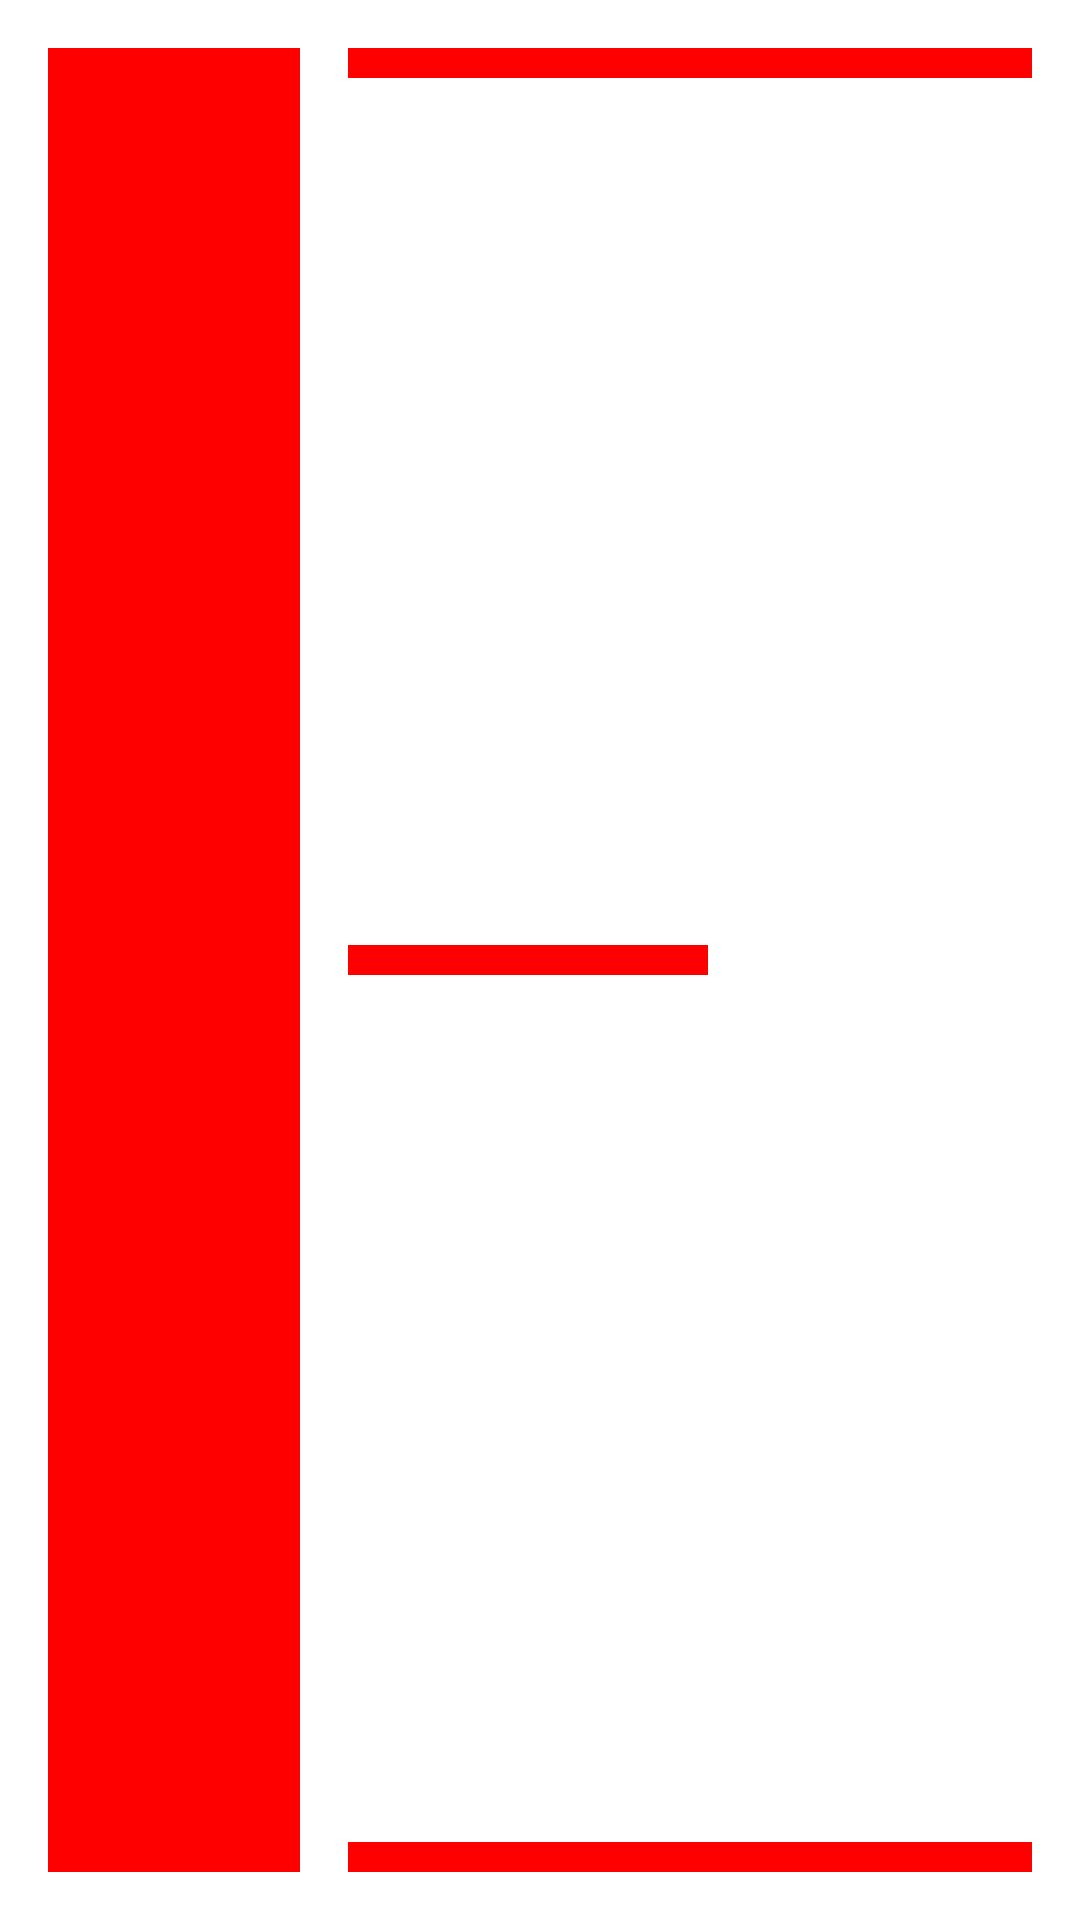

Layout XML and referenced resources for this Android screen:
<!-- AndroidManifest.xml: application theme Theme.TsmBottomSheetDialog -->
<!-- res/layout/text_skeleton_item.xml -->
<?xml version="1.0" encoding="utf-8"?>
<LinearLayout xmlns:android="http://schemas.android.com/apk/res/android"
    android:layout_width="match_parent"
    android:layout_height="100dp"
    android:layout_marginBottom="8dp"
    android:layout_marginLeft="16dp"
    android:layout_marginRight="16dp"
    android:layout_marginTop="8dp"
    android:background="@android:color/white"
    android:orientation="horizontal"
    >

    <View
        android:layout_width="84dp"
        android:layout_height="match_parent"
        android:layout_marginBottom="16dp"
        android:layout_marginEnd="8dp"
        android:layout_marginLeft="16dp"
        android:layout_marginRight="8dp"
        android:layout_marginStart="16dp"
        android:layout_marginTop="16dp"
        android:background="#f00" />

    <RelativeLayout
        android:layout_width="match_parent"
        android:layout_height="match_parent"
        android:layout_marginBottom="16dp"
        android:layout_marginEnd="16dp"
        android:layout_marginLeft="8dp"
        android:layout_marginRight="16dp"
        android:layout_marginStart="8dp"
        android:layout_marginTop="16dp"
        android:orientation="vertical">

        <View
            android:layout_width="match_parent"
            android:layout_height="10dp"
            android:background="#f00" />

        <View
            android:layout_width="120dp"
            android:layout_height="10dp"
            android:layout_centerVertical="true"
            android:background="#f00" />

        <View
            android:layout_width="match_parent"
            android:layout_height="10dp"
            android:layout_alignParentBottom="true"
            android:background="#f00" />


    </RelativeLayout>

</LinearLayout>
<!-- resources referenced by this layout -->
<resources>
  <style name="Theme.TsmBottomSheetDialog" parent="Theme.MaterialComponents.DayNight.NoActionBar">
          
          <item name="colorPrimary">@color/purple_500</item>
          <item name="colorPrimaryVariant">@color/purple_700</item>
          <item name="colorOnPrimary">@color/white</item>
          
          <item name="colorSecondary">@color/teal_200</item>
          <item name="colorSecondaryVariant">@color/teal_700</item>
          <item name="colorOnSecondary">@color/black</item>
          
          <item name="android:statusBarColor" tools:targetApi="l">?attr/colorPrimaryVariant</item>
          
  
      </style>
  <color name="purple_500">#FF6200EE</color>
  <color name="purple_700">#FF3700B3</color>
  <color name="white">#FFFFFFFF</color>
  <color name="teal_200">#FF03DAC5</color>
  <color name="teal_700">#FF018786</color>
  <color name="black">#FF000000</color>
</resources>
